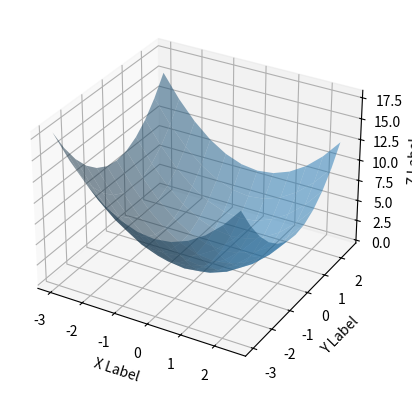

The matplotlib source for this figure:
import numpy as np
from mpl_toolkits.mplot3d import Axes3D
import matplotlib.pyplot as plt
import random

def paraboloid(x, y):
  return x**2 + y**2

fig = plt.figure()
ax = fig.add_subplot(111, projection='3d')
x = y = np.arange(-3.0, 3.0, 0.5)
X, Y = np.meshgrid(x, y)
zs = np.array([paraboloid(x,y) for x,y in zip(np.ravel(X), np.ravel(Y))])
Z = zs.reshape(X.shape)

x1 = y1 = np.arange(-3.0, 3.0, 0.5)
X_1, Y_1 = np.meshgrid(x, y)
zs = np.array([paraboloid(x,y) for x,y in zip(np.ravel(X), np.ravel(Y))])
Z_1 = zs.reshape(X.shape)

ax.plot_surface(X, Y, Z, alpha=0.5)

ax.set_xlabel('X Label')
ax.set_ylabel('Y Label')
ax.set_zlabel('Z Label')

plt.show()